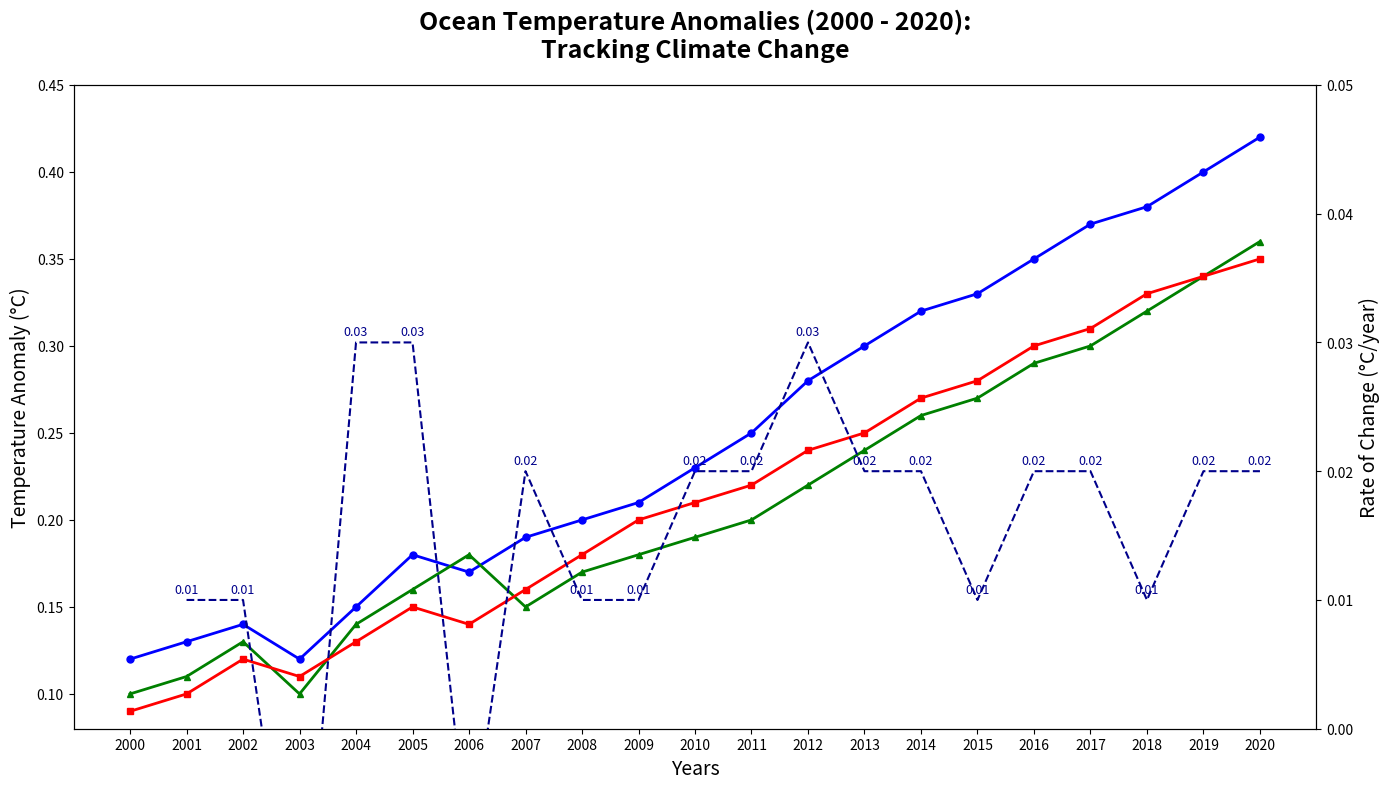

Reproduce this figure in Python.
import matplotlib.pyplot as plt
import numpy as np

# Data for ocean temperature anomalies
years = np.arange(2000, 2021)
atlantic_anomalies = [0.12, 0.13, 0.14, 0.12, 0.15, 0.18, 0.17, 0.19, 0.20, 0.21, 0.23, 0.25, 0.28, 0.30, 0.32, 0.33, 0.35, 0.37, 0.38, 0.40, 0.42]
pacific_anomalies = [0.10, 0.11, 0.13, 0.10, 0.14, 0.16, 0.18, 0.15, 0.17, 0.18, 0.19, 0.20, 0.22, 0.24, 0.26, 0.27, 0.29, 0.30, 0.32, 0.34, 0.36]
indian_anomalies = [0.09, 0.10, 0.12, 0.11, 0.13, 0.15, 0.14, 0.16, 0.18, 0.20, 0.21, 0.22, 0.24, 0.25, 0.27, 0.28, 0.30, 0.31, 0.33, 0.34, 0.35]

fig, ax = plt.subplots(figsize=(14, 8))

# Plot the line charts
ax.plot(years, atlantic_anomalies, color='blue', marker='o', markersize=5, linewidth=2)
ax.plot(years, pacific_anomalies, color='green', marker='^', markersize=5, linewidth=2)
ax.plot(years, indian_anomalies, color='red', marker='s', markersize=5, linewidth=2)

# Titles and labels
ax.set_title("Ocean Temperature Anomalies (2000 - 2020):\nTracking Climate Change", fontsize=18, fontweight='bold', pad=20)
ax.set_xlabel("Years", fontsize=14)
ax.set_ylabel("Temperature Anomaly (°C)", fontsize=14)

# Set axis limits
ax.set_xticks(years)
ax.set_xlim([1999, 2021])
ax.set_ylim([0.08, 0.45])

# Adding a secondary indicator subplot
ax_anomaly_change = ax.twinx()  # Create a second y axis
atlantic_rate_of_change = np.diff(atlantic_anomalies)
ax_anomaly_change.plot(years[1:], atlantic_rate_of_change, color='darkblue', linestyle='--', linewidth=1.5)

# Align secondary y-axis to primary
ax_anomaly_change.set_ylim([0.00, 0.05])
ax_anomaly_change.set_ylabel("Rate of Change (°C/year)", fontsize=14)

# Annotate the change plot
for i, rate in enumerate(atlantic_rate_of_change):
    ax_anomaly_change.annotate(f"{rate:.2f}", (years[i+1], rate), textcoords="offset points", xytext=(0,5), ha='center', fontsize=9, color='darkblue')

plt.tight_layout()
plt.show()
